Run: headless pygame with SDL's dummy video driver; simulated clock (each Clock.tick advances the game by its frame time, no real sleeping); random seed 0; keys injected as events and as key.get_pressed() state; mouse plan: one left click at the window centre at the start of phase 2, then a move to the lower-right quarter at the start of phase 3; restart key R tapped at the start of phases 3 and 4.
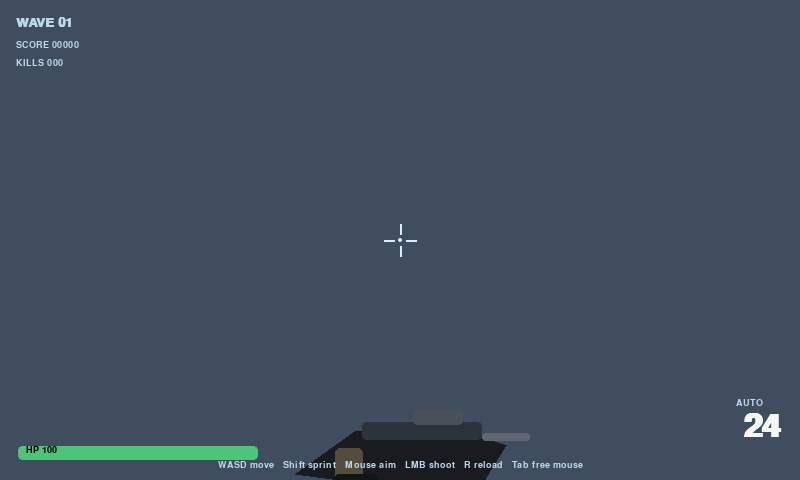
Frame 1 of 4 · flips 1–60 · no input
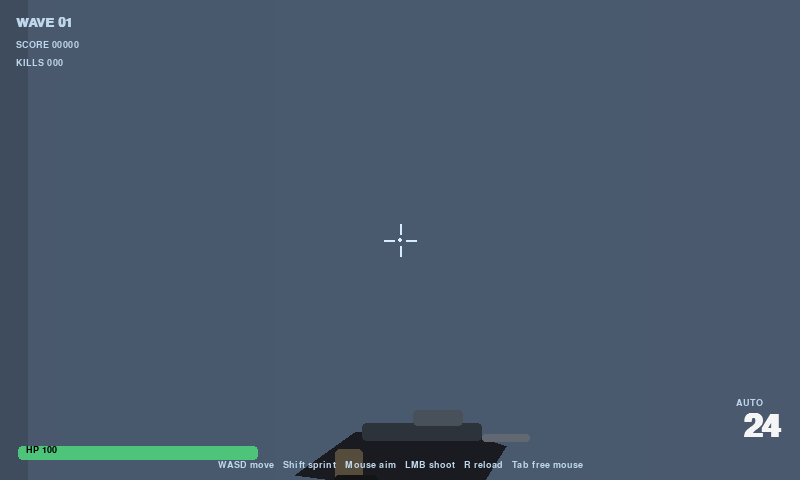
Frame 2 of 4 · flips 61–180 · clicked the window centre · tapped SPACE, RETURN · held RIGHT (→), D
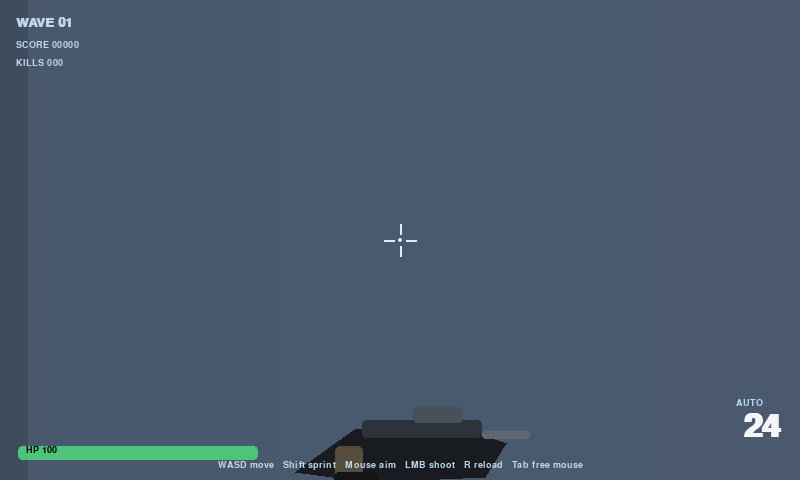
Frame 3 of 4 · flips 181–300 · moved the mouse to the lower-right quarter · tapped R · held DOWN (↓), S
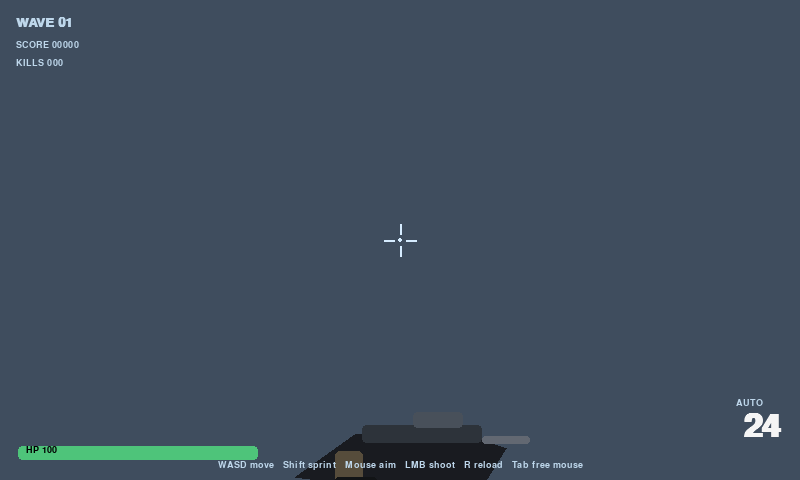
Frame 4 of 4 · flips 301–420 · tapped R · held LEFT (←), A, UP (↑), W

The pygame program that drew these frames:

import math
import random
import sys
from dataclasses import dataclass

import pygame

# ------------------------------------------------------------
# Tactical FPS Prototype
# 800x480 pseudo-3D first-person shooter built in Pygame.
# Inspired by modern arcade military shooters, but uses only
# original placeholder visuals and gameplay systems.
# ------------------------------------------------------------

WIDTH, HEIGHT = 800, 480
HALF_W, HALF_H = WIDTH // 2, HEIGHT // 2
FPS = 60
FOV = math.pi / 3
HALF_FOV = FOV / 2
NUM_RAYS = 400
SCALE = WIDTH // NUM_RAYS
MAX_DEPTH = 22
DELTA_ANGLE = FOV / NUM_RAYS
SCREEN_DIST = HALF_W / math.tan(HALF_FOV)
TEXTURE_SHADE = 0.92
MOUSE_SENS = 0.0025

PLAYER_SPEED = 3.7
SPRINT_SPEED = 5.8
ROT_SPEED = 2.3
PLAYER_RADIUS = 0.18
SHOOT_COOLDOWN = 0.12
RELOAD_TIME = 1.2
MAX_AMMO = 24
DAMAGE = 34
MAX_HP = 100

ENEMY_BASE_SPEED = 1.3
ENEMY_ATTACK_RANGE = 0.9
ENEMY_ATTACK_DAMAGE = 9
ENEMY_ATTACK_COOLDOWN = 0.8

MAP_STR = [
    "1111111111111111",
    "1....2.....3...1",
    "1.11.1.111.1.1.1",
    "1....1...1...1.1",
    "1.11111.1.1111.1",
    "1.1....1.1......1",
    "1.1.11.1.11111..1",
    "1...11...2...1..1",
    "111.1111111.1.111",
    "1...1....1...1..1",
    "1.2.1.11.111.1..1",
    "1...1.11.....1..1",
    "1.111.11111111..1",
    "1...3..........31",
    "1.....2.........1",
    "1111111111111111",
]
WORLD_MAP = {}
FREE_CELLS = []
for j, row in enumerate(MAP_STR):
    for i, ch in enumerate(row):
        if ch != ".":
            WORLD_MAP[(i, j)] = int(ch)
        else:
            FREE_CELLS.append((i + 0.5, j + 0.5))
MAP_W, MAP_H = len(MAP_STR[0]), len(MAP_STR)

WALL_COLORS = {
    1: (75, 91, 112),
    2: (103, 97, 84),
    3: (83, 108, 86),
}

SKY_TOP = (17, 22, 31)
SKY_BOTTOM = (55, 70, 93)
FLOOR_TOP = (44, 44, 46)
FLOOR_BOTTOM = (16, 16, 18)
RETICLE = (214, 236, 255)
HUD = (190, 215, 235)
ACCENT = (255, 195, 82)
WARNING = (255, 106, 106)
WHITE = (245, 245, 245)
BLACK = (0, 0, 0)


@dataclass
class Enemy:
    x: float
    y: float
    hp: int = 100
    speed: float = ENEMY_BASE_SPEED
    attack_timer: float = 0.0
    anim: float = 0.0

    @property
    def alive(self):
        return self.hp > 0


class Player:
    def __init__(self):
        self.x = 2.5
        self.y = 2.5
        self.angle = 0.0
        self.hp = MAX_HP
        self.ammo = MAX_AMMO
        self.shoot_timer = 0.0
        self.reload_timer = 0.0
        self.weapon_kick = 0.0
        self.damage_flash = 0.0
        self.steps = 0.0
        self.score = 0
        self.kills = 0

    def pos(self):
        return self.x, self.y


def cell_blocked(x, y):
    return (int(x), int(y)) in WORLD_MAP


def clamp(value, low, high):
    return max(low, min(high, value))


class Game:
    def __init__(self):
        pygame.init()
        pygame.display.set_caption("Tactical FPS Prototype")
        self.screen = pygame.display.set_mode((WIDTH, HEIGHT))
        self.clock = pygame.time.Clock()
        self.font = pygame.font.SysFont("consolas", 20, bold=True)
        self.small_font = pygame.font.SysFont("consolas", 14, bold=True)
        self.big_font = pygame.font.SysFont("consolas", 48, bold=True)
        self.player = Player()
        self.wave = 1
        self.enemies = []
        self.spawn_wave(self.wave)
        self.crosshair_hit = 0.0
        self.game_over = False
        self.victory_flash = 0.0
        self.zbuffer = [MAX_DEPTH for _ in range(NUM_RAYS)]
        self.enemy_surface_cache = {}
        self.grab_mouse(True)
        random.seed()

    def grab_mouse(self, enabled=True):
        pygame.event.set_grab(enabled)
        pygame.mouse.set_visible(not enabled)
        if enabled:
            pygame.mouse.get_rel()

    def reset(self):
        self.player = Player()
        self.wave = 1
        self.enemies.clear()
        self.spawn_wave(self.wave)
        self.crosshair_hit = 0.0
        self.game_over = False
        self.victory_flash = 0.0
        self.grab_mouse(True)

    def spawn_wave(self, wave_num):
        self.enemies.clear()
        needed = 4 + wave_num * 2
        random.shuffle(FREE_CELLS)
        picks = FREE_CELLS[: min(needed * 3, len(FREE_CELLS))]
        for px, py in picks:
            if math.hypot(px - self.player.x, py - self.player.y) < 3.5:
                continue
            speed = ENEMY_BASE_SPEED + min(0.9, wave_num * 0.08)
            hp = 70 + wave_num * 8
            self.enemies.append(Enemy(px, py, hp=hp, speed=speed + random.uniform(-0.12, 0.18)))
            if len(self.enemies) >= needed:
                break

    def run(self):
        while True:
            dt = min(self.clock.tick(FPS) / 1000.0, 0.03)
            self.handle_events()
            if not self.game_over:
                self.update(dt)
            self.draw()
            pygame.display.flip()

    def handle_events(self):
        for event in pygame.event.get():
            if event.type == pygame.QUIT:
                pygame.quit()
                sys.exit()
            if event.type == pygame.KEYDOWN:
                if event.key == pygame.K_ESCAPE:
                    pygame.quit()
                    sys.exit()
                elif event.key == pygame.K_r:
                    if self.game_over:
                        self.reset()
                    elif self.player.ammo < MAX_AMMO and self.player.reload_timer <= 0:
                        self.player.reload_timer = RELOAD_TIME
                elif event.key == pygame.K_TAB:
                    grabbed = pygame.event.get_grab()
                    self.grab_mouse(not grabbed)
            if event.type == pygame.MOUSEBUTTONDOWN and event.button == 1 and not self.game_over:
                self.try_shoot()

    def update(self, dt):
        self.player.shoot_timer = max(0.0, self.player.shoot_timer - dt)
        self.player.reload_timer = max(0.0, self.player.reload_timer - dt)
        self.player.weapon_kick = max(0.0, self.player.weapon_kick - dt * 5.0)
        self.player.damage_flash = max(0.0, self.player.damage_flash - dt * 2.2)
        self.crosshair_hit = max(0.0, self.crosshair_hit - dt * 3.5)
        self.victory_flash = max(0.0, self.victory_flash - dt * 2.0)

        if self.player.reload_timer == 0 and self.player.ammo < MAX_AMMO:
            self.player.ammo = MAX_AMMO

        if pygame.event.get_grab():
            dx, _ = pygame.mouse.get_rel()
            self.player.angle += dx * MOUSE_SENS

        keys = pygame.key.get_pressed()
        rot = 0.0
        if keys[pygame.K_LEFT]:
            rot -= ROT_SPEED * dt
        if keys[pygame.K_RIGHT]:
            rot += ROT_SPEED * dt
        self.player.angle += rot
        self.player.angle %= math.tau

        move_speed = SPRINT_SPEED if keys[pygame.K_LSHIFT] or keys[pygame.K_RSHIFT] else PLAYER_SPEED
        sin_a = math.sin(self.player.angle)
        cos_a = math.cos(self.player.angle)
        dx = dy = 0.0
        if keys[pygame.K_w]:
            dx += cos_a * move_speed * dt
            dy += sin_a * move_speed * dt
        if keys[pygame.K_s]:
            dx -= cos_a * move_speed * dt
            dy -= sin_a * move_speed * dt
        if keys[pygame.K_a]:
            dx += math.sin(self.player.angle) * move_speed * dt
            dy -= math.cos(self.player.angle) * move_speed * dt
        if keys[pygame.K_d]:
            dx -= math.sin(self.player.angle) * move_speed * dt
            dy += math.cos(self.player.angle) * move_speed * dt

        moving = abs(dx) + abs(dy) > 0.0001
        if moving:
            self.player.steps += dt * (11.0 if move_speed > PLAYER_SPEED else 8.0)
        self.move_player(dx, dy)

        if pygame.mouse.get_pressed()[0] and not self.game_over:
            self.try_shoot()

        self.update_enemies(dt)

        alive_count = sum(1 for e in self.enemies if e.alive)
        if alive_count == 0:
            self.wave += 1
            self.victory_flash = 0.35
            self.spawn_wave(self.wave)

        if self.player.hp <= 0:
            self.game_over = True
            self.grab_mouse(False)

    def move_player(self, dx, dy):
        nx = self.player.x + dx
        ny = self.player.y + dy

        if not self.circle_collides(nx, self.player.y, PLAYER_RADIUS):
            self.player.x = nx
        if not self.circle_collides(self.player.x, ny, PLAYER_RADIUS):
            self.player.y = ny

    def circle_collides(self, x, y, radius):
        left = int(x - radius)
        right = int(x + radius)
        top = int(y - radius)
        bottom = int(y + radius)
        for gy in range(top, bottom + 1):
            for gx in range(left, right + 1):
                if (gx, gy) not in WORLD_MAP:
                    continue
                nearest_x = clamp(x, gx, gx + 1)
                nearest_y = clamp(y, gy, gy + 1)
                if (x - nearest_x) ** 2 + (y - nearest_y) ** 2 < radius ** 2:
                    return True
        return False

    def try_shoot(self):
        if self.player.shoot_timer > 0 or self.player.reload_timer > 0:
            return
        if self.player.ammo <= 0:
            self.player.reload_timer = RELOAD_TIME
            return
        self.player.shoot_timer = SHOOT_COOLDOWN
        self.player.ammo -= 1
        self.player.weapon_kick = 1.0
        shot_hit = self.hitscan_shot()
        if shot_hit:
            self.crosshair_hit = 0.6
        if self.player.ammo <= 0:
            self.player.reload_timer = RELOAD_TIME

    def hitscan_shot(self):
        best_enemy = None
        best_angle = 999
        best_dist = 999
        for enemy in self.enemies:
            if not enemy.alive:
                continue
            dx = enemy.x - self.player.x
            dy = enemy.y - self.player.y
            dist = math.hypot(dx, dy)
            ang = math.atan2(dy, dx)
            delta = (ang - self.player.angle + math.pi) % math.tau - math.pi
            if abs(delta) > math.radians(5.2):
                continue
            if not self.has_line_of_sight(self.player.x, self.player.y, enemy.x, enemy.y):
                continue
            if abs(delta) < best_angle or (abs(delta) <= best_angle + 1e-5 and dist < best_dist):
                best_enemy = enemy
                best_angle = abs(delta)
                best_dist = dist
        if best_enemy:
            best_enemy.hp -= DAMAGE
            if best_enemy.hp <= 0:
                self.player.score += 100
                self.player.kills += 1
            else:
                self.player.score += 10
            return True
        return False

    def has_line_of_sight(self, x1, y1, x2, y2):
        dist = math.hypot(x2 - x1, y2 - y1)
        steps = max(4, int(dist * 14))
        for i in range(1, steps):
            t = i / steps
            x = x1 + (x2 - x1) * t
            y = y1 + (y2 - y1) * t
            if cell_blocked(x, y):
                return False
        return True

    def update_enemies(self, dt):
        for enemy in self.enemies:
            if not enemy.alive:
                continue
            enemy.anim += dt * 6.0
            dx = self.player.x - enemy.x
            dy = self.player.y - enemy.y
            dist = math.hypot(dx, dy)
            enemy.attack_timer = max(0.0, enemy.attack_timer - dt)

            if dist <= ENEMY_ATTACK_RANGE:
                if enemy.attack_timer <= 0.0:
                    enemy.attack_timer = ENEMY_ATTACK_COOLDOWN + random.uniform(0.0, 0.2)
                    self.player.hp = max(0, self.player.hp - ENEMY_ATTACK_DAMAGE)
                    self.player.damage_flash = 0.8
                continue

            if dist > 0.001:
                move = enemy.speed * dt
                nx = enemy.x + dx / dist * move
                ny = enemy.y + dy / dist * move

                if not self.circle_collides(nx, enemy.y, 0.22):
                    enemy.x = nx
                if not self.circle_collides(enemy.x, ny, 0.22):
                    enemy.y = ny

    # -------------------------- Rendering --------------------------
    def draw(self):
        self.draw_background()
        self.zbuffer = self.cast_walls()
        self.draw_enemies()
        self.draw_weapon()
        self.draw_hud()
        if self.game_over:
            self.draw_game_over()

    def draw_background(self):
        for y in range(HALF_H):
            t = y / max(1, HALF_H - 1)
            color = (
                int(SKY_TOP[0] + (SKY_BOTTOM[0] - SKY_TOP[0]) * t),
                int(SKY_TOP[1] + (SKY_BOTTOM[1] - SKY_TOP[1]) * t),
                int(SKY_TOP[2] + (SKY_BOTTOM[2] - SKY_TOP[2]) * t),
            )
            pygame.draw.line(self.screen, color, (0, y), (WIDTH, y))
        for y in range(HALF_H, HEIGHT):
            t = (y - HALF_H) / max(1, HALF_H - 1)
            color = (
                int(FLOOR_TOP[0] + (FLOOR_BOTTOM[0] - FLOOR_TOP[0]) * t),
                int(FLOOR_TOP[1] + (FLOOR_BOTTOM[1] - FLOOR_TOP[1]) * t),
                int(FLOOR_TOP[2] + (FLOOR_BOTTOM[2] - FLOOR_TOP[2]) * t),
            )
            pygame.draw.line(self.screen, color, (0, y), (WIDTH, y))

        pygame.draw.rect(self.screen, (25, 27, 31), (0, HALF_H + 40, WIDTH, HEIGHT - HALF_H - 40), 1)
        if self.victory_flash > 0:
            flash = pygame.Surface((WIDTH, HEIGHT), pygame.SRCALPHA)
            flash.fill((255, 225, 130, int(65 * self.victory_flash)))
            self.screen.blit(flash, (0, 0))

    def cast_walls(self):
        zbuffer = [MAX_DEPTH for _ in range(NUM_RAYS)]
        ox, oy = self.player.x, self.player.y
        xm, ym = int(ox), int(oy)
        cur_angle = self.player.angle - HALF_FOV

        for ray in range(NUM_RAYS):
            sin_a = math.sin(cur_angle)
            cos_a = math.cos(cur_angle)
            sin_a = sin_a if abs(sin_a) > 1e-6 else 1e-6
            cos_a = cos_a if abs(cos_a) > 1e-6 else 1e-6

            x_map, y_map = xm, ym

            # verticals
            if cos_a > 0:
                x_vert = x_map + 1
                dx = 1
            else:
                x_vert = x_map - 1e-6
                dx = -1
            depth_vert = (x_vert - ox) / cos_a
            y_vert = oy + depth_vert * sin_a
            delta_depth = dx / cos_a
            dy = delta_depth * sin_a
            wall_type_v = 1
            for _ in range(MAX_DEPTH * 2):
                tile_v = (int(x_vert + (dx - 1) / 2), int(y_vert))
                if tile_v in WORLD_MAP:
                    wall_type_v = WORLD_MAP[tile_v]
                    break
                x_vert += dx
                y_vert += dy
                depth_vert += delta_depth

            # horizontals
            if sin_a > 0:
                y_hor = y_map + 1
                dy_h = 1
            else:
                y_hor = y_map - 1e-6
                dy_h = -1
            depth_hor = (y_hor - oy) / sin_a
            x_hor = ox + depth_hor * cos_a
            delta_depth_h = dy_h / sin_a
            dx_h = delta_depth_h * cos_a
            wall_type_h = 1
            for _ in range(MAX_DEPTH * 2):
                tile_h = (int(x_hor), int(y_hor + (dy_h - 1) / 2))
                if tile_h in WORLD_MAP:
                    wall_type_h = WORLD_MAP[tile_h]
                    break
                x_hor += dx_h
                y_hor += dy_h
                depth_hor += delta_depth_h

            if depth_vert < depth_hor:
                depth = depth_vert
                wall_type = wall_type_v
                shade_mod = 0.86
            else:
                depth = depth_hor
                wall_type = wall_type_h
                shade_mod = 1.0

            depth = max(depth, 0.0001)
            depth *= math.cos(self.player.angle - cur_angle)
            zbuffer[ray] = depth
            proj_h = min(int(SCREEN_DIST / depth), HEIGHT * 2)

            base = WALL_COLORS.get(wall_type, (110, 110, 110))
            fog = max(0.18, 1 / (1 + depth * depth * 0.06))
            shade = shade_mod * fog
            color = (
                int(base[0] * shade),
                int(base[1] * shade),
                int(base[2] * shade),
            )
            x = ray * SCALE
            wall_y = HALF_H - proj_h // 2
            pygame.draw.rect(self.screen, color, (x, wall_y, SCALE + 1, proj_h))
            if proj_h < HEIGHT:
                pygame.draw.rect(self.screen, (0, 0, 0), (x, wall_y, SCALE + 1, proj_h), 1)
            cur_angle += DELTA_ANGLE
        return zbuffer

    def get_enemy_surface(self, size):
        size = max(24, min(240, int(size)))
        key = size
        if key in self.enemy_surface_cache:
            return self.enemy_surface_cache[key]
        surf = pygame.Surface((size, size), pygame.SRCALPHA)
        cx = size // 2
        body_w = int(size * 0.42)
        body_h = int(size * 0.5)
        head_r = int(size * 0.12)
        shoulder_y = int(size * 0.34)
        pygame.draw.ellipse(surf, (22, 24, 28, 245), (cx - body_w // 2, shoulder_y, body_w, body_h))
        pygame.draw.circle(surf, (36, 42, 49, 250), (cx, int(size * 0.21)), head_r)
        pygame.draw.rect(surf, (54, 60, 70, 230), (cx - int(body_w * 0.18), int(size * 0.34), int(body_w * 0.36), int(body_h * 0.48)))
        pygame.draw.line(surf, (170, 38, 38, 220), (cx - int(size * 0.08), int(size * 0.22)), (cx - int(size * 0.03), int(size * 0.22)), 2)
        pygame.draw.line(surf, (170, 38, 38, 220), (cx + int(size * 0.03), int(size * 0.22)), (cx + int(size * 0.08), int(size * 0.22)), 2)
        self.enemy_surface_cache[key] = surf
        return surf

    def draw_enemies(self):
        render_list = []
        for enemy in self.enemies:
            if not enemy.alive:
                continue
            dx = enemy.x - self.player.x
            dy = enemy.y - self.player.y
            dist = math.hypot(dx, dy)
            theta = math.atan2(dy, dx)
            delta = (theta - self.player.angle + math.pi) % math.tau - math.pi
            if abs(delta) > HALF_FOV + 0.35:
                continue
            dist *= math.cos(delta)
            if dist <= 0.15:
                continue
            proj = SCREEN_DIST / max(dist, 0.2)
            sprite_size = min(int(proj * 0.95), HEIGHT * 2)
            screen_x = int(HALF_W + math.tan(delta) * SCREEN_DIST - sprite_size / 2)
            bob = int(math.sin(enemy.anim) * max(2, sprite_size * 0.02))
            screen_y = HALF_H - sprite_size // 2 + bob + int(sprite_size * 0.05)
            render_list.append((dist, enemy, screen_x, screen_y, sprite_size))

        render_list.sort(key=lambda item: item[0], reverse=True)
        for dist, enemy, sx, sy, size in render_list:
            surf = pygame.transform.smoothscale(self.get_enemy_surface(size), (size, size))
            start_ray = max(0, sx // SCALE)
            end_ray = min(NUM_RAYS - 1, (sx + size) // SCALE)
            visible = False
            for ray in range(start_ray, end_ray + 1):
                if dist < self.zbuffer[ray] + 0.15:
                    visible = True
                    break
            if not visible:
                continue
            tint = max(80, min(255, int(255 / (1 + dist * 0.2))))
            surf = surf.copy()
            surf.fill((tint, tint, tint, 0), special_flags=pygame.BLEND_RGB_MULT)
            self.screen.blit(surf, (sx, sy))
            # health bar if centered enough
            if abs((sx + size // 2) - HALF_W) < 160 and dist < 6.5:
                bar_w = int(size * 0.5)
                bar_x = sx + size // 2 - bar_w // 2
                bar_y = sy - 10
                hp_ratio = max(0.0, enemy.hp / (70 + self.wave * 8))
                pygame.draw.rect(self.screen, (20, 20, 22), (bar_x, bar_y, bar_w, 5))
                pygame.draw.rect(self.screen, WARNING, (bar_x, bar_y, int(bar_w * hp_ratio), 5))

    def draw_weapon(self):
        bob = math.sin(self.player.steps) * 4
        kick = self.player.weapon_kick * 16
        gun_w, gun_h = 260, 140
        x = HALF_W - gun_w // 2
        y = HEIGHT - gun_h + 26 + int(bob) + int(kick * 0.15)

        shadow = pygame.Surface((gun_w + 20, gun_h + 20), pygame.SRCALPHA)
        pygame.draw.ellipse(shadow, (0, 0, 0, 85), (22, gun_h - 10, gun_w - 40, 30))
        self.screen.blit(shadow, (x - 10, y - 10))

        # rifle body
        pygame.draw.polygon(self.screen, (25, 27, 32), [
            (x + 25, y + 108), (x + 85, y + 65), (x + 182, y + 60),
            (x + 236, y + 79), (x + 215, y + 113), (x + 100, y + 118)
        ])
        pygame.draw.rect(self.screen, (45, 51, 58), (x + 92, y + 56, 120, 18), border_radius=4)
        pygame.draw.rect(self.screen, (72, 80, 90), (x + 143, y + 43, 50, 16), border_radius=4)
        pygame.draw.rect(self.screen, (86, 76, 59), (x + 65, y + 82, 28, 36), border_radius=5)
        pygame.draw.rect(self.screen, (98, 104, 114), (x + 212, y + 67, 48, 8), border_radius=3)
        pygame.draw.rect(self.screen, (18, 20, 22), (x + 64, y + 108, 44, 14), border_radius=5)

        if self.player.shoot_timer > SHOOT_COOLDOWN * 0.55:
            flash_x = x + 260
            flash_y = y + 71
            pygame.draw.polygon(self.screen, ACCENT, [
                (flash_x, flash_y),
                (flash_x + 46, flash_y - 8),
                (flash_x + 32, flash_y),
                (flash_x + 46, flash_y + 8)
            ])
            pygame.draw.circle(self.screen, (255, 235, 180), (flash_x + 18, flash_y), 10)

    def draw_hud(self):
        # vignette / damage
        if self.player.damage_flash > 0:
            overlay = pygame.Surface((WIDTH, HEIGHT), pygame.SRCALPHA)
            overlay.fill((180, 22, 22, int(90 * self.player.damage_flash)))
            self.screen.blit(overlay, (0, 0))

        # top info
        wave_text = self.font.render(f"WAVE {self.wave:02d}", True, HUD)
        score_text = self.small_font.render(f"SCORE {self.player.score:05d}", True, HUD)
        kills_text = self.small_font.render(f"KILLS {self.player.kills:03d}", True, HUD)
        self.screen.blit(wave_text, (16, 16))
        self.screen.blit(score_text, (16, 40))
        self.screen.blit(kills_text, (16, 58))

        # ammo
        ammo_color = WARNING if self.player.ammo <= 5 else WHITE
        ammo_text = self.big_font.render(f"{self.player.ammo:02d}", True, ammo_color)
        self.screen.blit(ammo_text, (WIDTH - ammo_text.get_width() - 18, HEIGHT - 70))
        label = self.small_font.render("AUTO", True, HUD)
        self.screen.blit(label, (WIDTH - 64, HEIGHT - 82))
        if self.player.reload_timer > 0:
            reload_t = self.small_font.render("RELOADING", True, ACCENT)
            self.screen.blit(reload_t, (WIDTH - 118, HEIGHT - 100))

        # health bar
        bar_x, bar_y = 18, HEIGHT - 34
        bar_w, bar_h = 240, 14
        pygame.draw.rect(self.screen, (18, 20, 24), (bar_x, bar_y, bar_w, bar_h), border_radius=4)
        hp_ratio = self.player.hp / MAX_HP
        hp_col = WARNING if hp_ratio < 0.35 else (78, 196, 122)
        pygame.draw.rect(self.screen, hp_col, (bar_x, bar_y, int(bar_w * hp_ratio), bar_h), border_radius=4)
        hp_text = self.small_font.render(f"HP {self.player.hp:03d}", True, BLACK if hp_ratio > 0.5 else WHITE)
        self.screen.blit(hp_text, (bar_x + 8, bar_y - 1))

        # crosshair
        c = WARNING if self.crosshair_hit > 0 else RETICLE
        cx, cy = HALF_W, HALF_H
        gap = 6 + int(self.player.weapon_kick * 4)
        ln = 10
        pygame.draw.line(self.screen, c, (cx - gap - ln, cy), (cx - gap, cy), 2)
        pygame.draw.line(self.screen, c, (cx + gap, cy), (cx + gap + ln, cy), 2)
        pygame.draw.line(self.screen, c, (cx, cy - gap - ln), (cx, cy - gap), 2)
        pygame.draw.line(self.screen, c, (cx, cy + gap), (cx, cy + gap + ln), 2)
        pygame.draw.circle(self.screen, c, (cx, cy), 2)

        # controls hint
        hint = self.small_font.render("WASD move   Shift sprint   Mouse aim   LMB shoot   R reload   Tab free mouse", True, HUD)
        self.screen.blit(hint, (WIDTH // 2 - hint.get_width() // 2, HEIGHT - 20))

    def draw_game_over(self):
        shade = pygame.Surface((WIDTH, HEIGHT), pygame.SRCALPHA)
        shade.fill((0, 0, 0, 155))
        self.screen.blit(shade, (0, 0))
        title = self.big_font.render("MISSION FAILED", True, WARNING)
        subtitle = self.font.render("Press R to restart", True, WHITE)
        detail = self.small_font.render(f"Final score {self.player.score}   Waves cleared {self.wave - 1}   Kills {self.player.kills}", True, HUD)
        self.screen.blit(title, (HALF_W - title.get_width() // 2, HALF_H - 54))
        self.screen.blit(subtitle, (HALF_W - subtitle.get_width() // 2, HALF_H + 4))
        self.screen.blit(detail, (HALF_W - detail.get_width() // 2, HALF_H + 30))


if __name__ == "__main__":
    Game().run()
